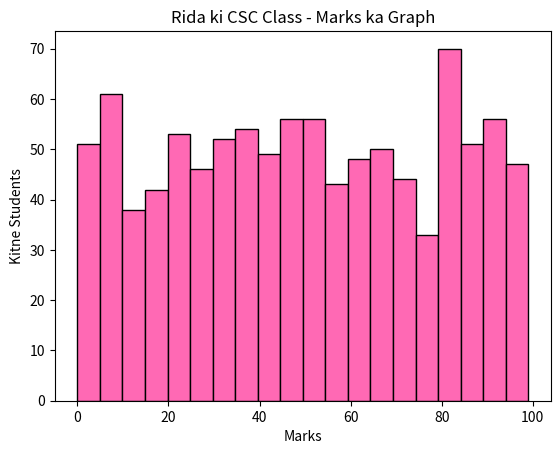

Recreate this plot in Python.
import numpy as np
import matplotlib.pyplot as plt

marks = np.random.randint(0, 100, 1000) 

print("Average Mark hai:", marks.mean()) 
print("Sab se bara Mark hai:", marks.max()) 


plt.hist(marks, bins=20, color='hotpink', edgecolor='black') 

plt.title("Rida ki CSC Class - Marks ka Graph") 
plt.xlabel("Marks") 
plt.ylabel("Kitne Students") 
plt.show() 
